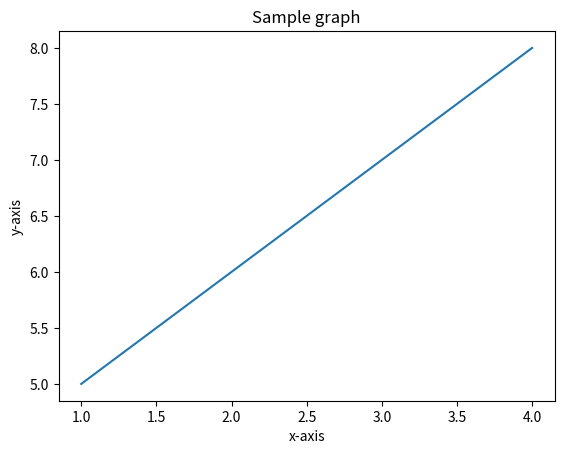

This chart was generated by the following Python code:
import matplotlib.pyplot as plt

x = [1, 2, 3, 4]

y = [5, 6, 7, 8]

plt.plot(x, y)
plt.xlabel("x-axis")
plt.ylabel("y-axis")
plt.title("Sample graph")

plt.show()
